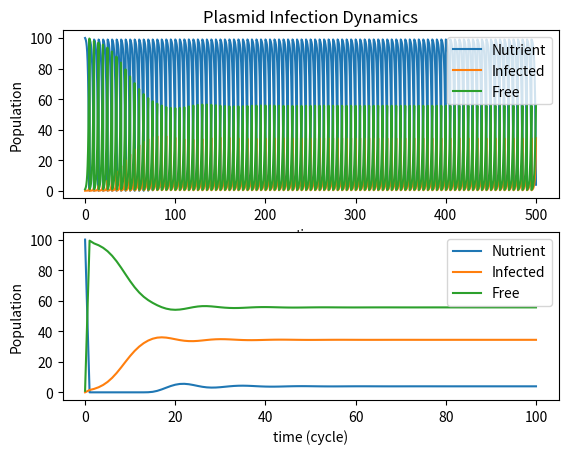

Recreate this plot in Python.
# plasmid conjugation  modeling
import numpy as np
import matplotlib.pyplot as plt
from scipy.integrate import odeint
#plt.ion() # this allow interactive mode so we can input through command line
          # and see changes in the figure right away without rerunning it.

#define parameters for conjugation and growth
e = 1 # resource required per uninfected cell
e_plus = 1 # resource required per infected cell
psi = 1
psi_plus = 1
gamma = .01 # conj rate
tau = 0 # segregation loss rate

gSc = 1 # fitness scaling for uninfected cells
gSc_plus = .8 # fitness scaling for infected cells

P = 1 # max growth rate
Q = 1 # resource level at half growth rate

Cyc = 100 # number of growth cycles
dFold = 100. # dilution fold for each growth cycle

# initial conditions
r0 = 100        # initial nutrient level
n_plus0 = 0.01    # initial cell bearing conjugation plasmid
n0 = 1         # initial cell without conjugation plasmid
y0 = [r0, n_plus0, n0] # initial condition vector
t = np.linspace(0, 5., 1000) # time grid
solnALL = np.copy([y0]) # array to store all time course solution
solnEndDay = np.copy([y0]) # array to store condition at the end of the day
tALL = np.linspace(t[0], t[-1]*Cyc, len(t)*Cyc) 

# define growth equation
def g(nutrient):
        return P*nutrient/(Q+nutrient)

# solve the system dy/dt = f(y, t)
def f(y,t):
        r = y[0]
        n_plus = y[1]
        n = y[2]
        # the model equation adapted from Stward &  Levin 1977
        f0 = -e_plus*g(r)*n_plus - e*g(r)*n
        f1 = n_plus*g(r)*gSc_plus + gamma*n_plus*n - tau*n_plus
        f2 = n*g(r)*gSc - gamma*n_plus*n + tau*n_plus
        return [f0, f1, f2]


yStart = np.copy(y0)

for k in range(0, Cyc):
  # solve the DEs
  soln = odeint(f, yStart, t)
  solnALL = np.concatenate((solnALL, soln), axis=0)
  solnEnd = np.array([soln[-1,:]])
  solnEndDay = np.concatenate((solnEndDay, solnEnd), axis=0)
  r_final = soln[-1,0]
  n_plus_final = soln[-1,1]
  n_final = soln[-1,2]
  yStart = [r_final/dFold + r0*(dFold-1)/dFold, n_plus_final/dFold, n_final/dFold]
  
r_array = solnALL[1:, 0]
n_plus_array = solnALL[1:, 1]
n_array = solnALL[1:, 2]

r_EndDay = solnEndDay[:, 0]
n_plus_EndDay = solnEndDay[:, 1]
n_EndDay = solnEndDay[:, 2]


#print(r_array.shape)
#print(tALL.shape)

dayArray = range(0,Cyc+1)

# plot results
plt.subplot(211)
plt.plot(tALL, r_array, label='Nutrient')
plt.plot(tALL, n_plus_array, label='Infected')
plt.plot(tALL, n_array, label='Free')
plt.xlabel('time')
plt.ylabel('Population')
plt.title('Plasmid Infection Dynamics')
plt.legend(loc=1)

plt.subplot(212)
plt.plot(dayArray, r_EndDay, label='Nutrient')
plt.plot(dayArray, n_plus_EndDay, label='Infected')
plt.plot(dayArray, n_EndDay, label='Free')
plt.xlabel('time (cycle)')
plt.ylabel('Population')
plt.legend(loc=1)

plt.show()


